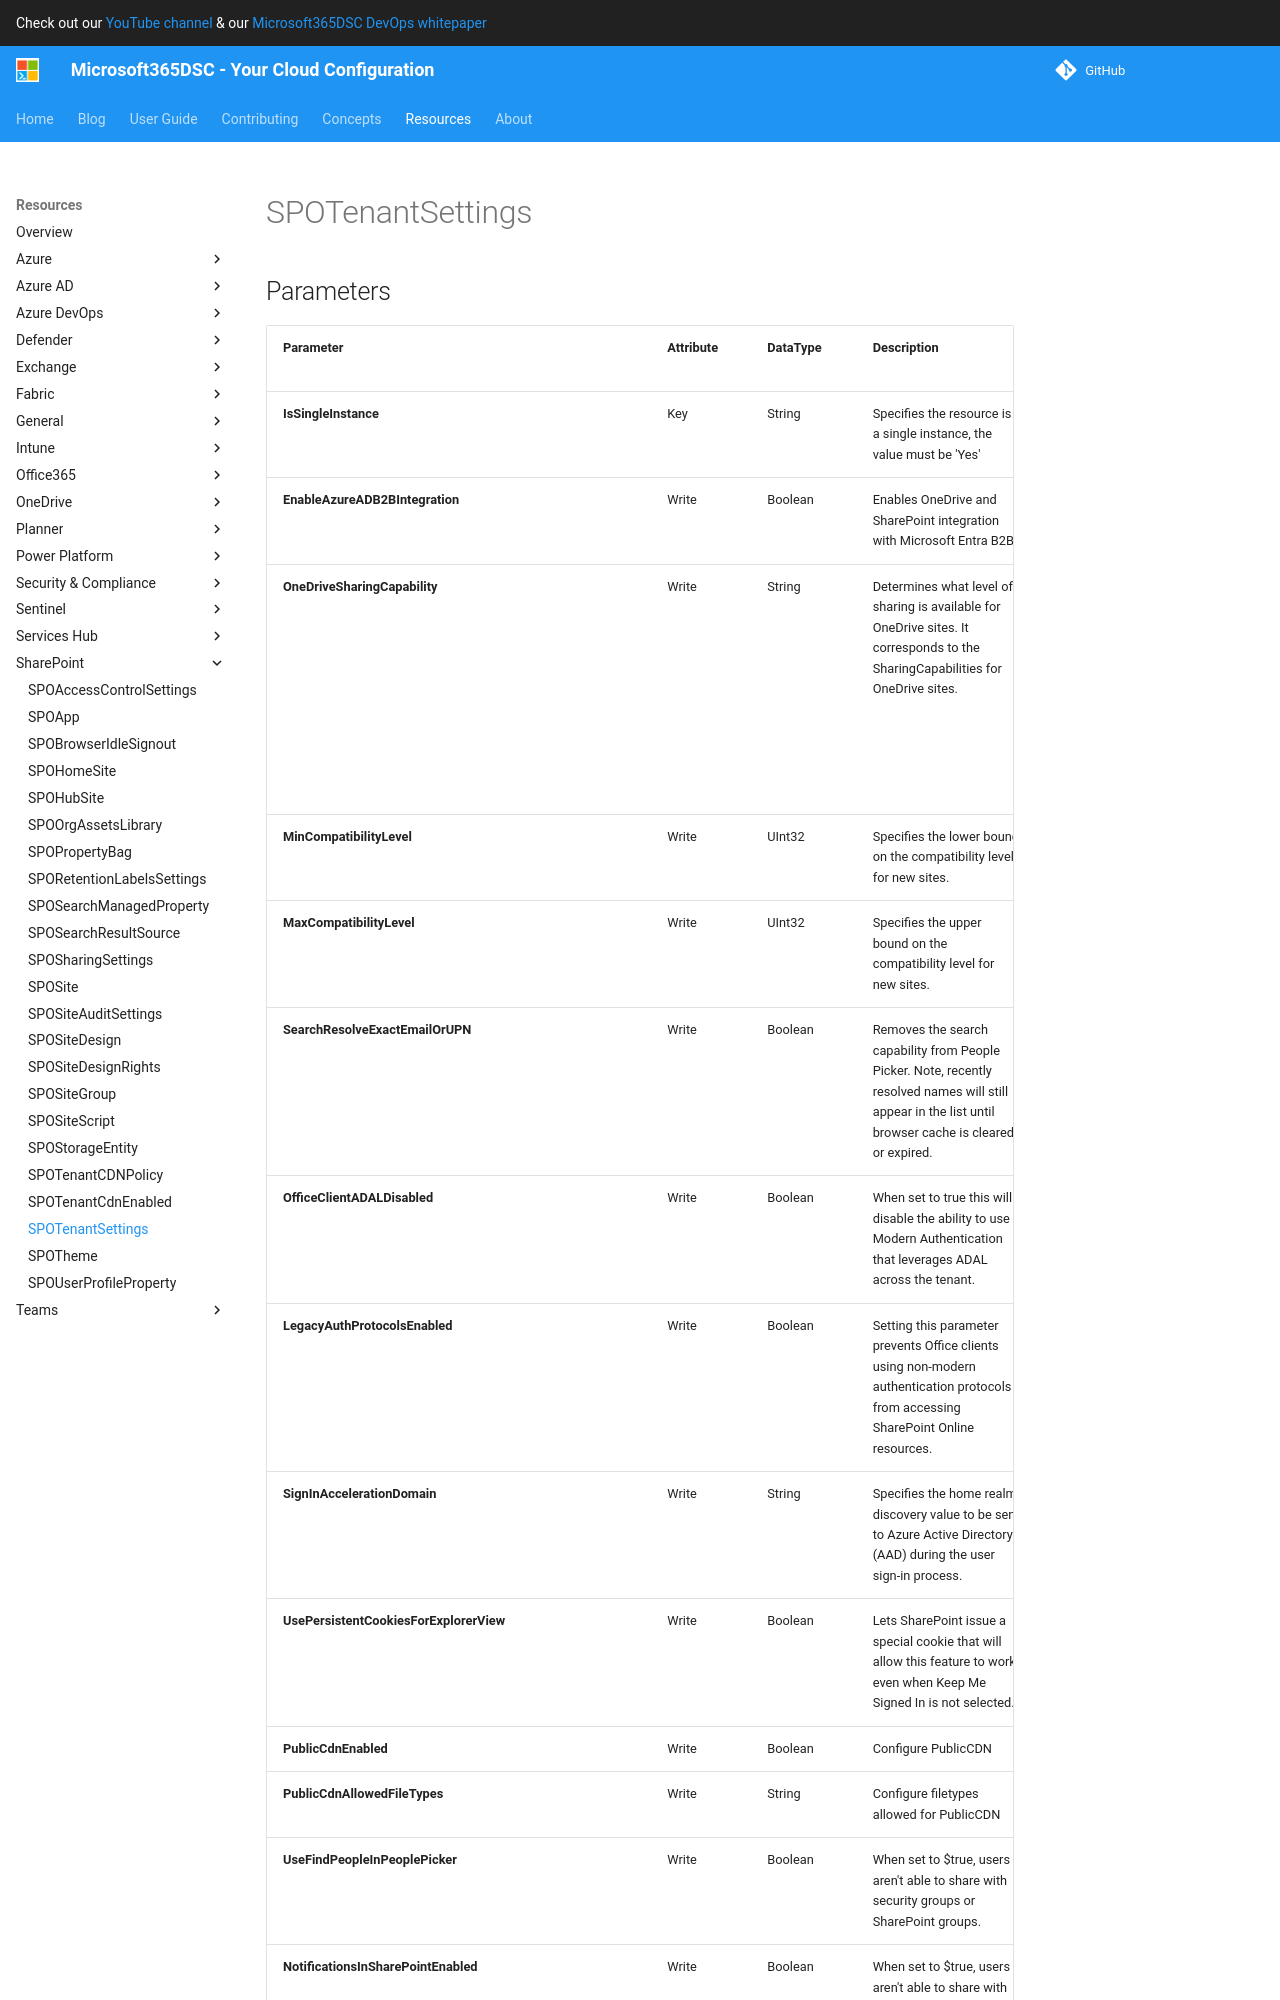

repository: microsoft/Microsoft365DSC · page: resources/sharepoint/SPOTenantSettings/index.html · generator: mkdocs

# SPOTenantSettings

## Parameters

| Parameter | Attribute | DataType | Description | Allowed Values |
| --- | --- | --- | --- | --- |
| **IsSingleInstance** | Key | String | Specifies the resource is a single instance, the value must be 'Yes' | `Yes` |
| **MinCompatibilityLevel** | Write | UInt32 | Specifies the lower bound on the compatibility level for new sites. | |
| **MaxCompatibilityLevel** | Write | UInt32 | Specifies the upper bound on the compatibility level for new sites. | |
| **SearchResolveExactEmailOrUPN** | Write | Boolean | Removes the search capability from People Picker. Note, recently resolved names will still appear in the list until browser cache is cleared or expired. | |
| **OfficeClientADALDisabled** | Write | Boolean | When set to true this will disable the ability to use Modern Authentication that leverages ADAL across the tenant. | |
| **LegacyAuthProtocolsEnabled** | Write | Boolean | Setting this parameter prevents Office clients using non-modern authentication protocols from accessing SharePoint Online resources. | |
| **SignInAccelerationDomain** | Write | String | Specifies the home realm discovery value to be sent to Azure Active Directory (AAD) during the user sign-in process. | |
| **UsePersistentCookiesForExplorerView** | Write | Boolean | Lets SharePoint issue a special cookie that will allow this feature to work even when Keep Me Signed In is not selected. | |
| **UserVoiceForFeedbackEnabled** | Write | Boolean | Allow feedback via UserVoice. | |
| **PublicCdnEnabled** | Write | Boolean | Configure PublicCDN | |
| **PublicCdnAllowedFileTypes** | Write | String | Configure filetypes allowed for PublicCDN | |
| **UseFindPeopleInPeoplePicker** | Write | Boolean | When set to $true, users aren't able to share with security groups or SharePoint groups. | |
| **NotificationsInSharePointEnabled** | Write | Boolean | When set to $true, users aren't able to share with security groups or SharePoint groups. | |
| **OwnerAnonymousNotification** | Write | Boolean | Specifies whether an email notification should be sent to the OneDrive for Business owners when an anonymous links are created or changed. | |
| **ApplyAppEnforcedRestrictionsToAdHocRecipients** | Write | Boolean | When the feature is enabled, all guest users are subject to conditional access policy. By default guest users who are accessing SharePoint Online files with pass code are exempt from the conditional
